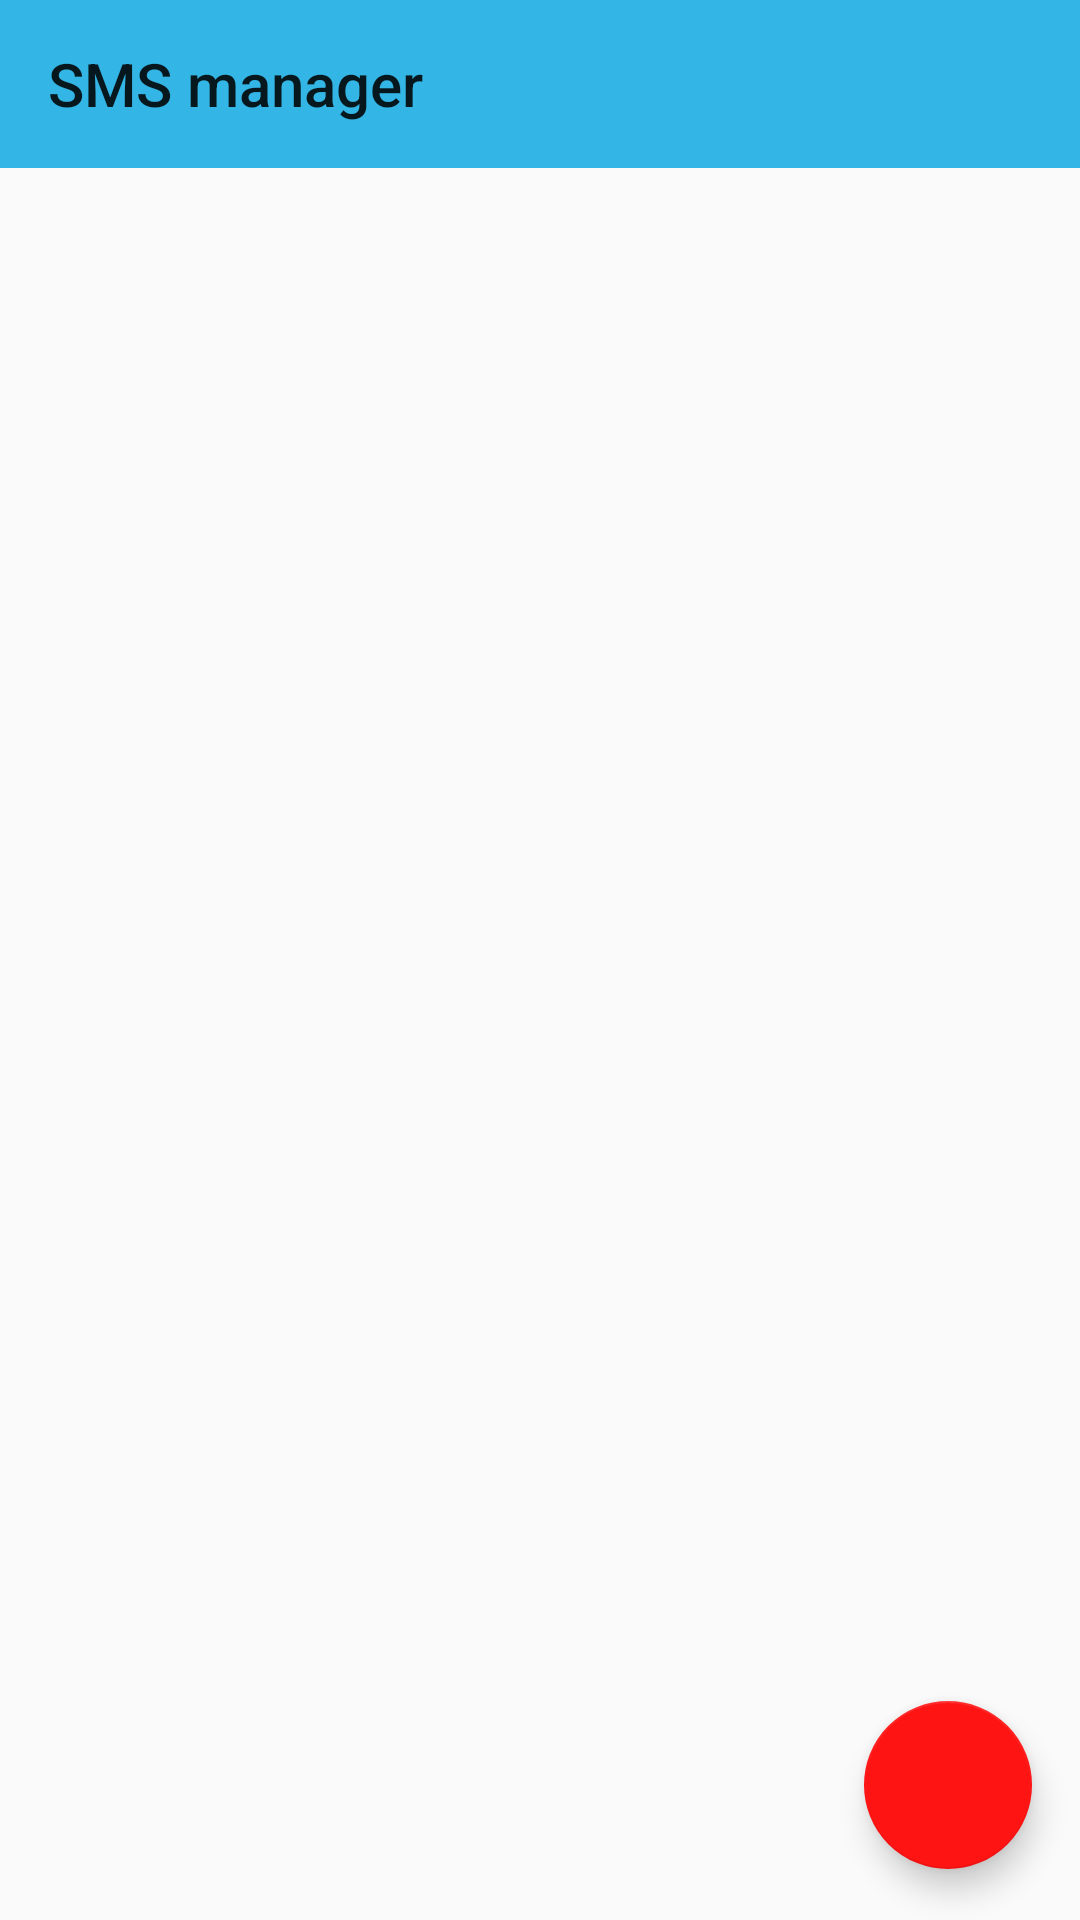

Write the Android layout XML for this screen, with the resource values it uses.
<!-- AndroidManifest.xml: application theme AppTheme -->
<!-- res/layout/activity_screen.xml -->
<?xml version="1.0" encoding="utf-8"?>
<androidx.constraintlayout.widget.ConstraintLayout xmlns:android="http://schemas.android.com/apk/res/android"
    xmlns:app="http://schemas.android.com/apk/res-auto"
    xmlns:tools="http://schemas.android.com/tools"
    android:layout_width="match_parent"
    android:layout_height="match_parent"
    tools:context=".Activities.ScreenActivity">

    <androidx.appcompat.widget.Toolbar
        android:id="@+id/toolbar_screen"
        android:layout_width="match_parent"
        android:layout_height="wrap_content"
        android:background="?attr/colorPrimary"
        android:backgroundTint="@android:color/holo_blue_light"
        android:minHeight="?attr/actionBarSize"
        android:theme="?attr/actionBarTheme"
        app:layout_constraintEnd_toEndOf="parent"
        app:layout_constraintStart_toStartOf="parent"
        app:layout_constraintTop_toTopOf="parent"
        app:title="SMS manager" />

    <androidx.recyclerview.widget.RecyclerView
        android:id="@+id/rv"
        android:layout_width="0dp"
        android:layout_height="0dp"
        android:layout_marginStart="4dp"
        android:layout_marginTop="5dp"
        android:layout_marginEnd="4dp"
        android:layout_marginBottom="5dp"
        app:layout_constraintBottom_toBottomOf="parent"
        app:layout_constraintEnd_toEndOf="parent"
        app:layout_constraintStart_toStartOf="parent"
        app:layout_constraintTop_toBottomOf="@+id/toolbar_screen" />

    <com.google.android.material.floatingactionbutton.FloatingActionButton
        android:id="@+id/screen_fab"
        android:layout_width="wrap_content"
        android:layout_height="wrap_content"
        android:layout_marginEnd="16dp"
        android:layout_marginBottom="17dp"
        android:clickable="true"
        android:src="@drawable/ic_add"
        app:layout_constraintBottom_toBottomOf="parent"
        app:layout_constraintEnd_toEndOf="parent" />


</androidx.constraintlayout.widget.ConstraintLayout>
<!-- resources referenced by this layout -->
<resources>
  <style name="AppTheme" parent="Theme.AppCompat.Light.NoActionBar">
          
          <item name="colorPrimary">@color/colorPrimary</item>
          <item name="colorPrimaryDark">#000000</item>
          <item name="colorAccent">#FF1414</item>
      </style>
  <color name="colorPrimary">#008577</color>
</resources>
